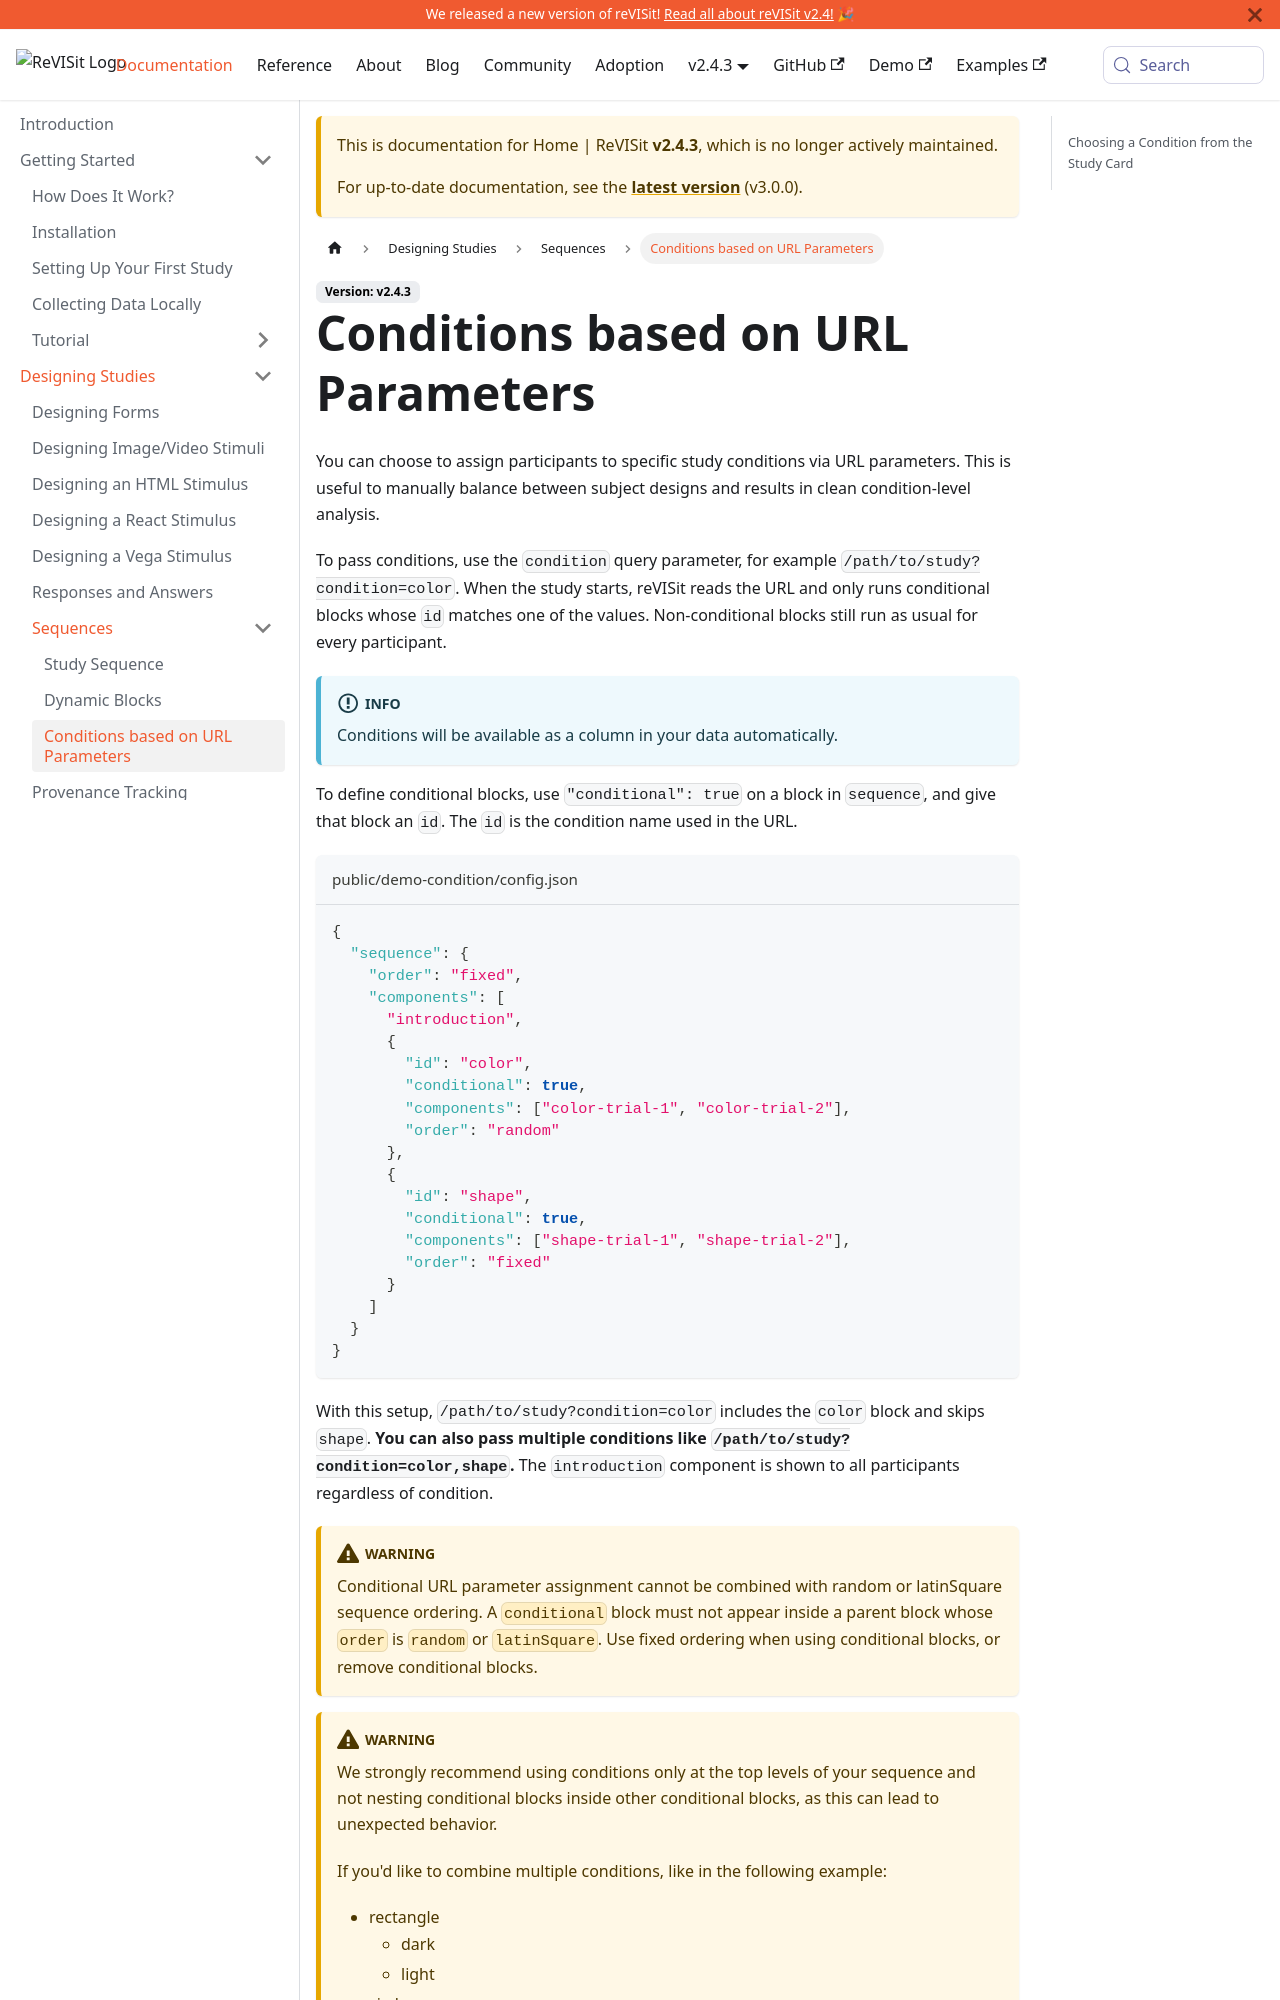

repository: revisit-studies/reVISit-studies.github.io · page: docs/v2.4.3/designing-studies/sequences/url-conditions/index.html · generator: docusaurus

# Conditions based on URL Parameters

You can choose to assign participants to specific study conditions via URL parameters. This is useful to manually balance between subject designs and results in clean condition-level analysis.

To pass conditions, use the `condition` query parameter, for example `/path/to/study?condition=color`. When the study starts, reVISit reads the URL and only runs conditional blocks whose `id` matches one of the values. Non-conditional blocks still run as usual for every participant.

:::info
Conditions will be available as a column in your data automatically.
:::

To define conditional blocks, use `"conditional": true` on a block in `sequence`, and give that block an `id`. The `id` is the condition name used in the URL.

```json title="public/demo-condition/config.json"
{
  "sequence": {
    "order": "fixed",
    "components": [
      "introduction",
      {
        "id": "color",
        "conditional": true,
        "components": ["color-trial-1", "color-trial-2"],
        "order": "random"
      },
      {
        "id": "shape",
        "conditional": true,
        "components": ["shape-trial-1", "shape-trial-2"],
        "order": "fixed"
      }
    ]
  }
}
```

With this setup, `/path/to/study?condition=color` includes the `color` block and skips `shape`.
**You can also pass multiple conditions like `/path/to/study?condition=color,shape`.** The `introduction` component is shown to all participants regardless of condition.

:::warning
Conditional URL parameter assignment cannot be combined with random or latinSquare sequence ordering. A `conditional` block must not appear inside a parent block whose `order` is `random` or `latinSquare`. Use fixed ordering when using conditional blocks, or remove conditional blocks.
:::

:::warning
We strongly recommend using conditions only at the top levels of your sequence and not nesting conditional blocks inside other conditional blocks, as this can lead to unexpected behavior.
